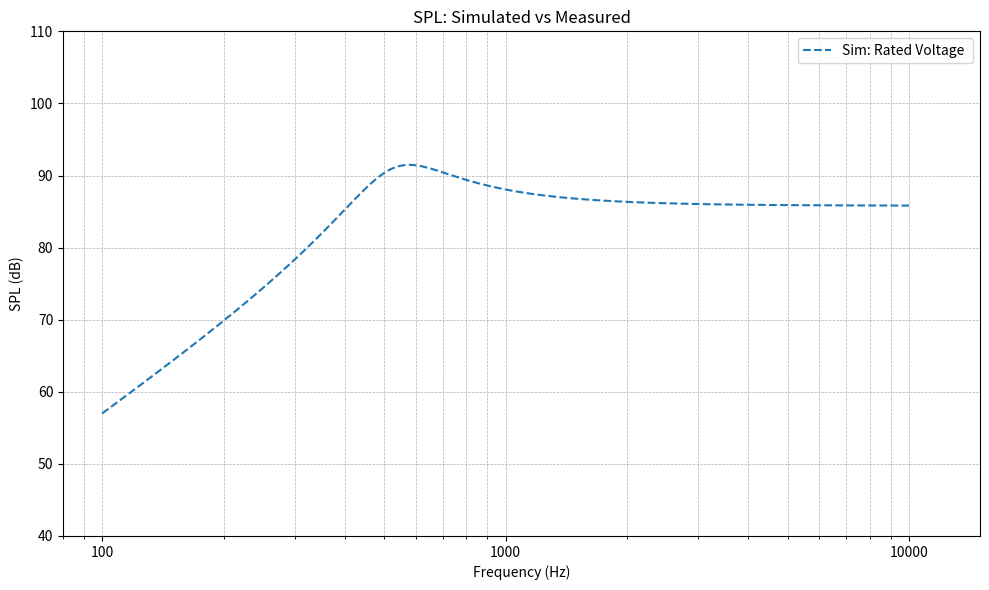
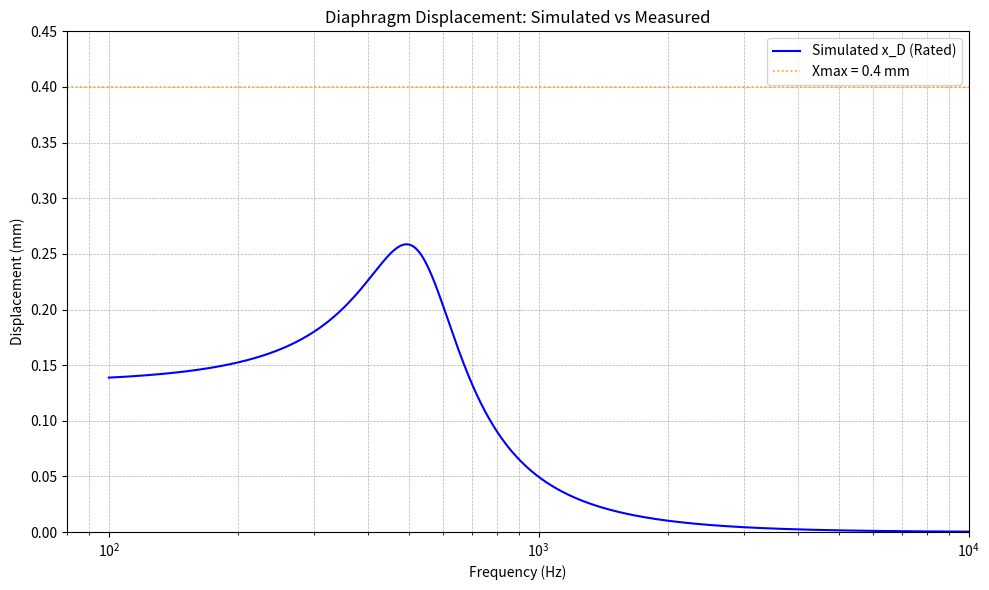

Here is the Python script that generated these plots, in order:
import numpy as np
import matplotlib.pyplot as plt
from scipy.interpolate import interp1d

# SPK Parameter
rho_0 = 1.225  # kg/m^3
c = 343  # m/s
S_D = 2.65e-4  # m^2
Bl = 1.927  # Tm
R_MS = 0.317  # Ns/m
R_E = 8.91  # ohm
C_MS = 0.22e-3  # m/N
M_MS = 0.405e-3  # kg
d = 0.1  # m
a = np.sqrt(S_D / np.pi)

# Further Parameter
V_AS = rho_0 * c**2 * (S_D**2) * C_MS
M_AS=M_MS/(S_D**2)
C_AS=(S_D**2)*C_MS
w_s=1 / np.sqrt(M_AS * C_AS)
f_s = w_s / (2 * np.pi)
Q_MS=(1/R_MS)*np.sqrt(M_MS / C_MS)
Q_ES=(R_E/Bl**2)*np.sqrt(M_MS / C_MS)
Q_TS=Q_MS*Q_ES/(Q_MS+Q_ES)

# Frequency & Ztransform Define
frequencies = np.logspace(np.log10(100), np.log10(10000), 1000)
omega = 2 * np.pi * frequencies
s = 1j * omega
p_ref = 2e-5  # 參考聲壓

# G(s) Transfunction
s_omega_ratio = s / w_s
G_s = (s_omega_ratio**2) / (s_omega_ratio**2 + (1/Q_TS)*s_omega_ratio + 1)

# Input Voltage
base_voltage_rated = 2.83  # Vrms

#  SPL & x_D 
def compute_SPL_and_displacement(E_g):
    
    p = (rho_0 / (4 * np.pi*d)) * (Bl * E_g) / (S_D * R_E * M_AS) * G_s
    SPL = 20 * np.log10(np.abs(p) / p_ref)

    x_D = E_g * np.sqrt(V_AS / (rho_0 * c**2 * S_D**2 * R_E * w_s * Q_ES)) * \
         (1 / ((s / w_s)**2 + (1 / Q_TS) * (s / w_s) + 1))
    x_D_mm = 1000 * x_D
    return SPL, x_D_mm

# Calac SPL 與 xD
SPL_rated, xD_rated = compute_SPL_and_displacement(2.83)


# SPL Plot
plt.figure(figsize=(10, 6))
plt.plot(frequencies, SPL_rated, label='Sim: Rated Voltage ', linestyle='--')

plt.xscale('log')
plt.xlim(80, 15000)
plt.ylim(40, 110)
plt.title('SPL: Simulated vs Measured')
plt.xlabel('Frequency (Hz)')
plt.ylabel('SPL (dB)')
plt.grid(True, which='both', linestyle='--', linewidth=0.5)
plt.xticks([100, 1000, 10000], ['100', '1000', '10000'])
plt.legend()
plt.tight_layout()
plt.show()

# --- Excursion Plot ---
plt.figure(figsize=(10, 6))
plt.plot(frequencies, np.abs(xD_rated), label="Simulated x_D (Rated)", color='b')
plt.axhline(0.4, color='orange', linestyle=':', linewidth=1.2, label='Xmax = 0.4 mm')
plt.xscale('log')
plt.xlim(80, 10000)
plt.ylim(0, 0.45)
plt.xlabel("Frequency (Hz)")
plt.ylabel("Displacement (mm)")
plt.title("Diaphragm Displacement: Simulated vs Measured")
plt.grid(True, which='both', linestyle='--', linewidth=0.5)
plt.legend()
plt.tight_layout()
plt.show()
